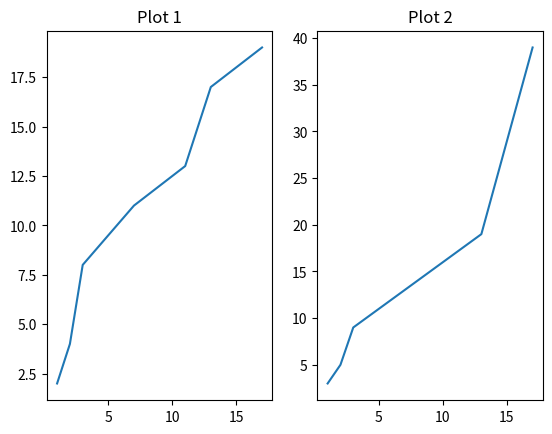

Python code for this plot:
import matplotlib.pyplot as plt

x = [1, 2, 3, 7, 11, 13, 17]
y = [2, 4, 8, 11, 13, 17, 19]

plt.subplot(1, 2, 1) # 그림이 1개가 아니라 여러 개 그림이 나옴 (행, 열, 인덱스)
plt.plot(x, y)
plt.title("Plot 1")

x = [1, 2, 3, 7, 11, 13, 17]
y = [3, 5, 9, 13, 17, 19, 39]

plt.subplot(1, 2, 2)
plt.plot(x, y)
plt.title("Plot 2")

plt.show()